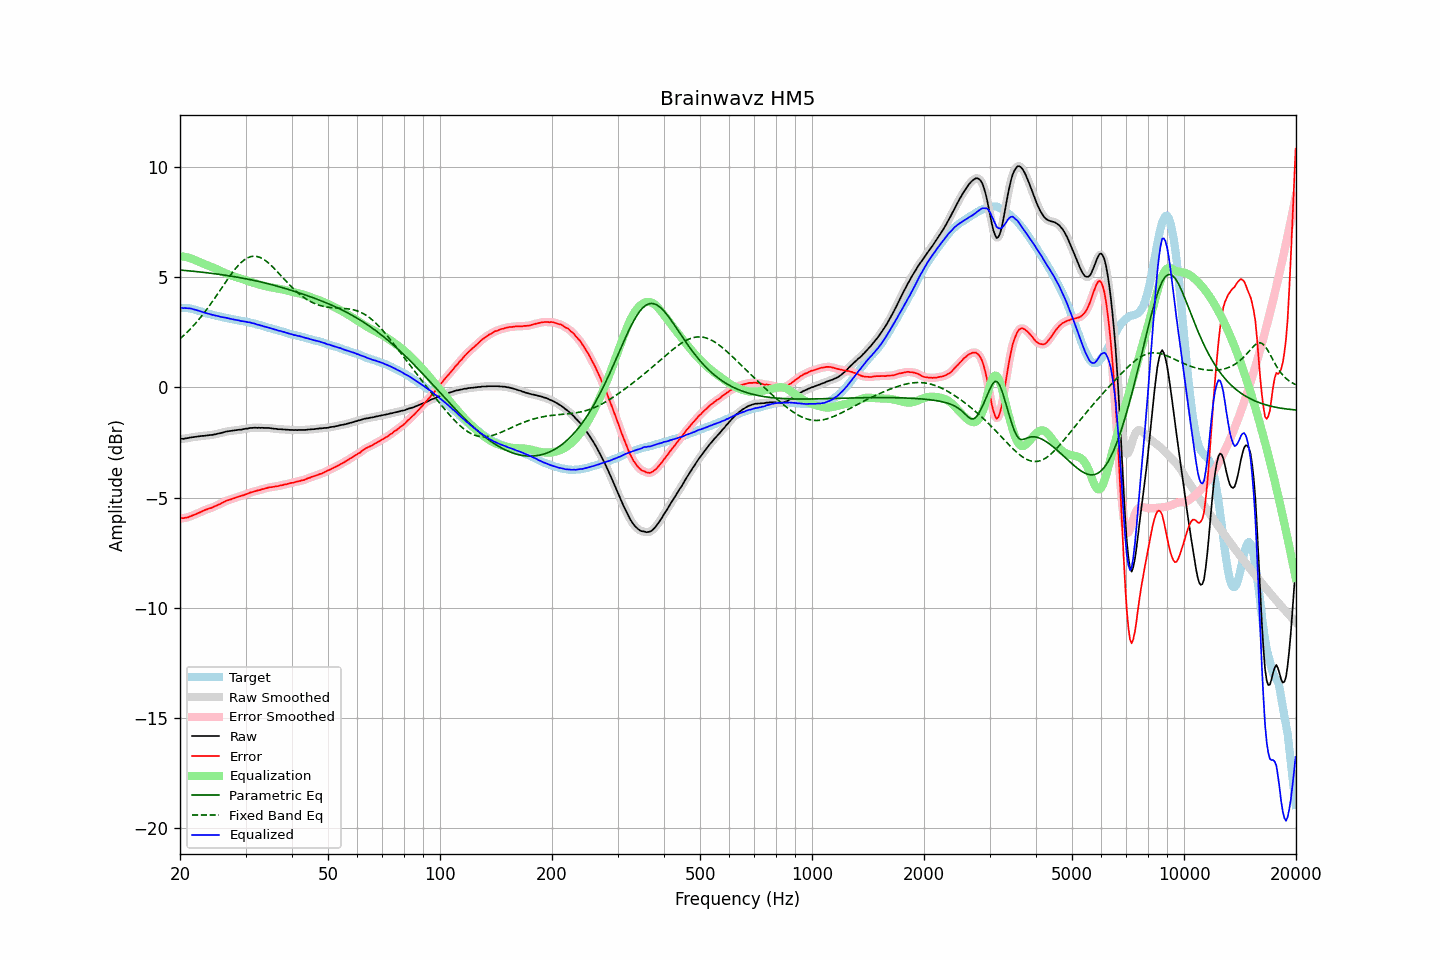

The data file committed next to this chart (first rows):
frequency, raw, error, smoothed, error_smoothed, equalization, parametric_eq, fixed_band_eq, equalized_raw, equalized_smoothed, target
20.00, -2.34, -5.94, -2.34, -5.94, 5.95, 5.32, 2.20, 3.61, 3.61, 3.60
20.20, -2.33, -5.93, -2.34, -5.94, 5.94, 5.31, 2.26, 3.61, 3.60, 3.60
20.40, -2.34, -5.94, -2.33, -5.93, 5.93, 5.30, 2.33, 3.59, 3.60, 3.60
20.61, -2.32, -5.92, -2.33, -5.93, 5.92, 5.30, 2.40, 3.59, 3.59, 3.60
20.81, -2.31, -5.91, -2.32, -5.91, 5.90, 5.29, 2.46, 3.59, 3.59, 3.60
21.02, -2.30, -5.90, -2.30, -5.89, 5.88, 5.28, 2.54, 3.58, 3.58, 3.60
21.23, -2.28, -5.86, -2.29, -5.87, 5.86, 5.28, 2.61, 3.58, 3.58, 3.58
21.44, -2.27, -5.84, -2.27, -5.84, 5.84, 5.27, 2.69, 3.57, 3.57, 3.56
21.66, -2.26, -5.81, -2.26, -5.81, 5.81, 5.26, 2.76, 3.55, 3.55, 3.54
21.87, -2.25, -5.78, -2.25, -5.78, 5.78, 5.26, 2.85, 3.53, 3.53, 3.52
22.09, -2.24, -5.76, -2.24, -5.75, 5.75, 5.25, 2.93, 3.51, 3.51, 3.51
22.31, -2.23, -5.71, -2.23, -5.72, 5.72, 5.24, 3.01, 3.48, 3.48, 3.48
22.54, -2.22, -5.69, -2.22, -5.69, 5.68, 5.23, 3.10, 3.46, 3.46, 3.46
22.76, -2.21, -5.65, -2.21, -5.65, 5.65, 5.23, 3.19, 3.44, 3.44, 3.44
22.99, -2.20, -5.61, -2.21, -5.62, 5.62, 5.22, 3.28, 3.42, 3.41, 3.41
23.22, -2.20, -5.58, -2.20, -5.58, 5.59, 5.21, 3.38, 3.39, 3.39, 3.38
23.45, -2.19, -5.55, -2.19, -5.55, 5.56, 5.20, 3.47, 3.37, 3.37, 3.36
23.69, -2.18, -5.53, -2.18, -5.53, 5.53, 5.19, 3.57, 3.35, 3.35, 3.35
23.92, -2.17, -5.50, -2.17, -5.50, 5.50, 5.18, 3.67, 3.33, 3.33, 3.33
24.16, -2.16, -5.48, -2.17, -5.48, 5.48, 5.17, 3.77, 3.31, 3.31, 3.32
24.40, -2.16, -5.46, -2.16, -5.45, 5.45, 5.16, 3.87, 3.28, 3.29, 3.30
24.65, -2.14, -5.42, -2.15, -5.42, 5.42, 5.16, 3.98, 3.27, 3.27, 3.27
24.89, -2.13, -5.39, -2.13, -5.39, 5.39, 5.15, 4.08, 3.25, 3.26, 3.25
25.14, -2.11, -5.36, -2.11, -5.35, 5.35, 5.14, 4.19, 3.24, 3.24, 3.24
25.39, -2.09, -5.31, -2.10, -5.32, 5.32, 5.13, 4.30, 3.23, 3.22, 3.22
25.65, -2.08, -5.29, -2.08, -5.28, 5.28, 5.12, 4.41, 3.20, 3.20, 3.21
25.91, -2.06, -5.24, -2.06, -5.25, 5.25, 5.11, 4.51, 3.18, 3.18, 3.18
26.16, -2.04, -5.21, -2.04, -5.21, 5.21, 5.09, 4.62, 3.17, 3.17, 3.17
26.43, -2.02, -5.18, -2.02, -5.17, 5.18, 5.08, 4.73, 3.16, 3.16, 3.16
26.69, -2.00, -5.14, -2.01, -5.15, 5.15, 5.07, 4.84, 3.15, 3.15, 3.14
26.96, -1.99, -5.12, -1.99, -5.12, 5.12, 5.06, 4.94, 3.13, 3.13, 3.13
27.23, -1.98, -5.10, -1.98, -5.09, 5.09, 5.05, 5.04, 3.11, 3.11, 3.11
27.50, -1.97, -5.08, -1.97, -5.07, 5.07, 5.04, 5.14, 3.09, 3.09, 3.10
27.77, -1.96, -5.04, -1.96, -5.05, 5.04, 5.03, 5.24, 3.08, 3.08, 3.08
28.05, -1.95, -5.02, -1.95, -5.02, 5.02, 5.01, 5.33, 3.07, 3.07, 3.07
28.33, -1.94, -4.99, -1.94, -4.99, 5.00, 5.00, 5.42, 3.05, 3.05, 3.05
28.62, -1.93, -4.97, -1.93, -4.97, 4.97, 4.99, 5.51, 3.04, 3.04, 3.04
28.90, -1.92, -4.95, -1.93, -4.95, 4.95, 4.98, 5.58, 3.03, 3.02, 3.02
29.19, -1.92, -4.93, -1.92, -4.93, 4.93, 4.96, 5.66, 3.00, 3.01, 3.00
29.48, -1.90, -4.90, -1.90, -4.90, 4.90, 4.95, 5.72, 3.00, 3.00, 3.00
29.78, -1.89, -4.88, -1.89, -4.88, 4.88, 4.94, 5.78, 2.98, 2.98, 2.99
30.08, -1.87, -4.85, -1.88, -4.85, 4.85, 4.92, 5.82, 2.98, 2.97, 2.98
30.38, -1.87, -4.83, -1.87, -4.83, 4.83, 4.91, 5.87, 2.95, 2.96, 2.96
30.68, -1.85, -4.80, -1.86, -4.80, 4.80, 4.89, 5.90, 2.95, 2.95, 2.94
30.99, -1.84, -4.77, -1.85, -4.77, 4.78, 4.88, 5.92, 2.93, 2.93, 2.92
31.30, -1.84, -4.75, -1.84, -4.75, 4.75, 4.86, 5.94, 2.91, 2.91, 2.91
31.61, -1.83, -4.73, -1.84, -4.73, 4.73, 4.85, 5.95, 2.90, 2.89, 2.90
31.93, -1.83, -4.71, -1.84, -4.71, 4.71, 4.83, 5.94, 2.87, 2.87, 2.88
32.24, -1.84, -4.69, -1.84, -4.69, 4.69, 4.81, 5.93, 2.84, 2.85, 2.84
32.57, -1.83, -4.66, -1.84, -4.67, 4.67, 4.80, 5.91, 2.83, 2.83, 2.83
32.89, -1.84, -4.66, -1.84, -4.65, 4.65, 4.78, 5.88, 2.80, 2.81, 2.82
33.22, -1.83, -4.62, -1.84, -4.63, 4.63, 4.76, 5.85, 2.79, 2.79, 2.78
33.55, -1.84, -4.61, -1.84, -4.61, 4.61, 4.75, 5.80, 2.76, 2.77, 2.77
33.89, -1.84, -4.59, -1.84, -4.59, 4.59, 4.73, 5.75, 2.75, 2.75, 2.75
34.23, -1.84, -4.57, -1.84, -4.57, 4.57, 4.71, 5.70, 2.73, 2.73, 2.73
34.57, -1.84, -4.55, -1.85, -4.55, 4.56, 4.69, 5.64, 2.71, 2.71, 2.70
34.92, -1.85, -4.53, -1.85, -4.54, 4.54, 4.67, 5.58, 2.69, 2.69, 2.68
35.27, -1.86, -4.53, -1.86, -4.53, 4.53, 4.65, 5.51, 2.66, 2.66, 2.67
35.62, -1.87, -4.52, -1.87, -4.51, 4.51, 4.64, 5.43, 2.64, 2.64, 2.64
35.97, -1.88, -4.50, -1.88, -4.50, 4.50, 4.62, 5.36, 2.62, 2.62, 2.62
... 635 more rows
